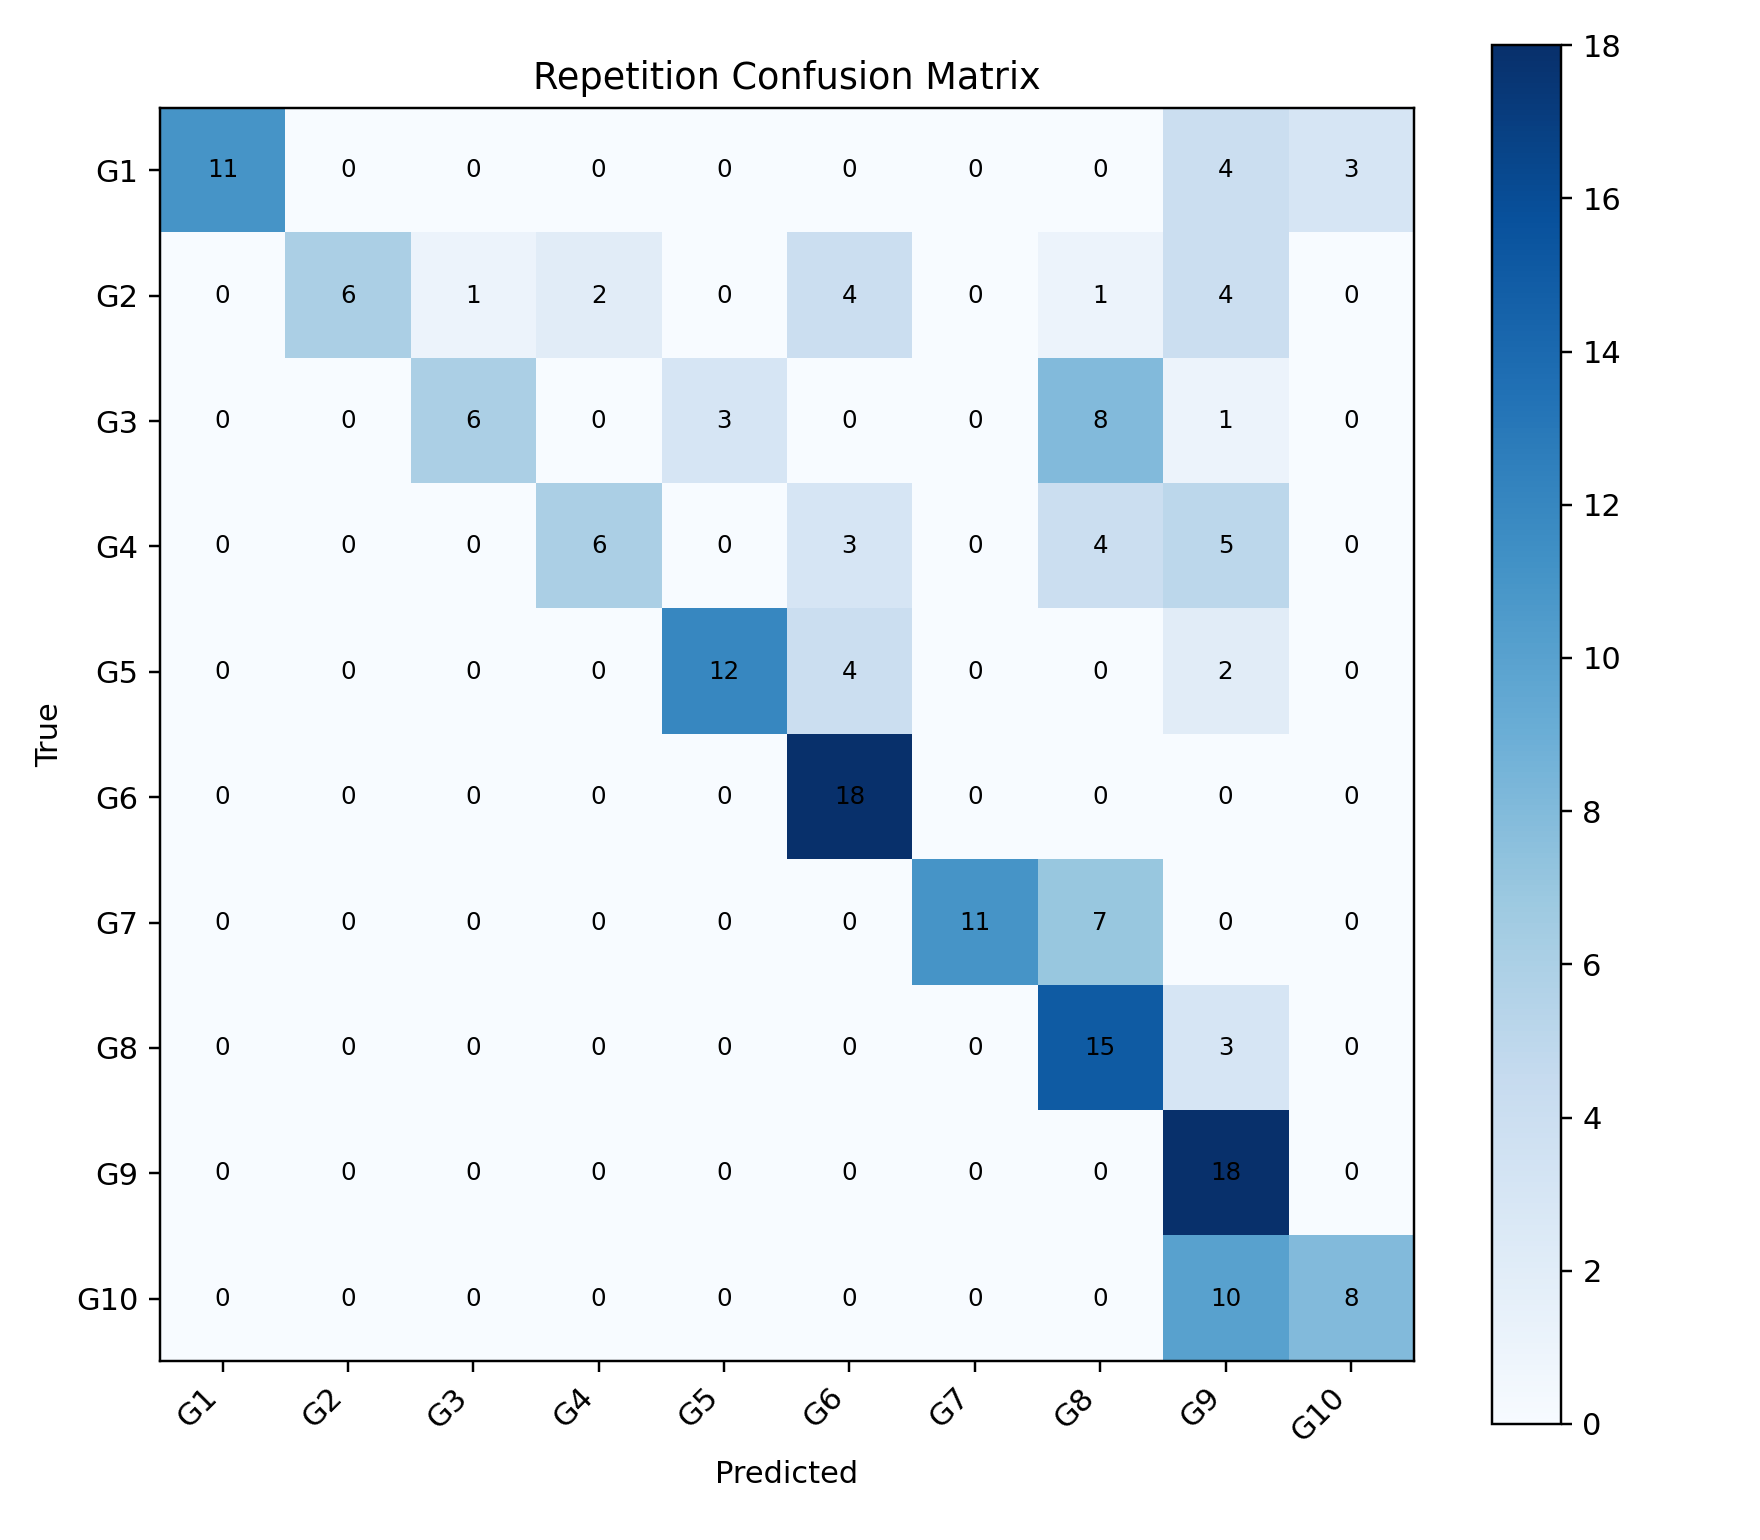

The data file committed next to this chart (first rows):
, G1, G2, G3, G4, G5, G6, G7, G8, G9, G10
G1, 11, 0, 0, 0, 0, 0, 0, 0, 4, 3
G2, 0, 6, 1, 2, 0, 4, 0, 1, 4, 0
G3, 0, 0, 6, 0, 3, 0, 0, 8, 1, 0
G4, 0, 0, 0, 6, 0, 3, 0, 4, 5, 0
G5, 0, 0, 0, 0, 12, 4, 0, 0, 2, 0
G6, 0, 0, 0, 0, 0, 18, 0, 0, 0, 0
G7, 0, 0, 0, 0, 0, 0, 11, 7, 0, 0
G8, 0, 0, 0, 0, 0, 0, 0, 15, 3, 0
G9, 0, 0, 0, 0, 0, 0, 0, 0, 18, 0
G10, 0, 0, 0, 0, 0, 0, 0, 0, 10, 8
